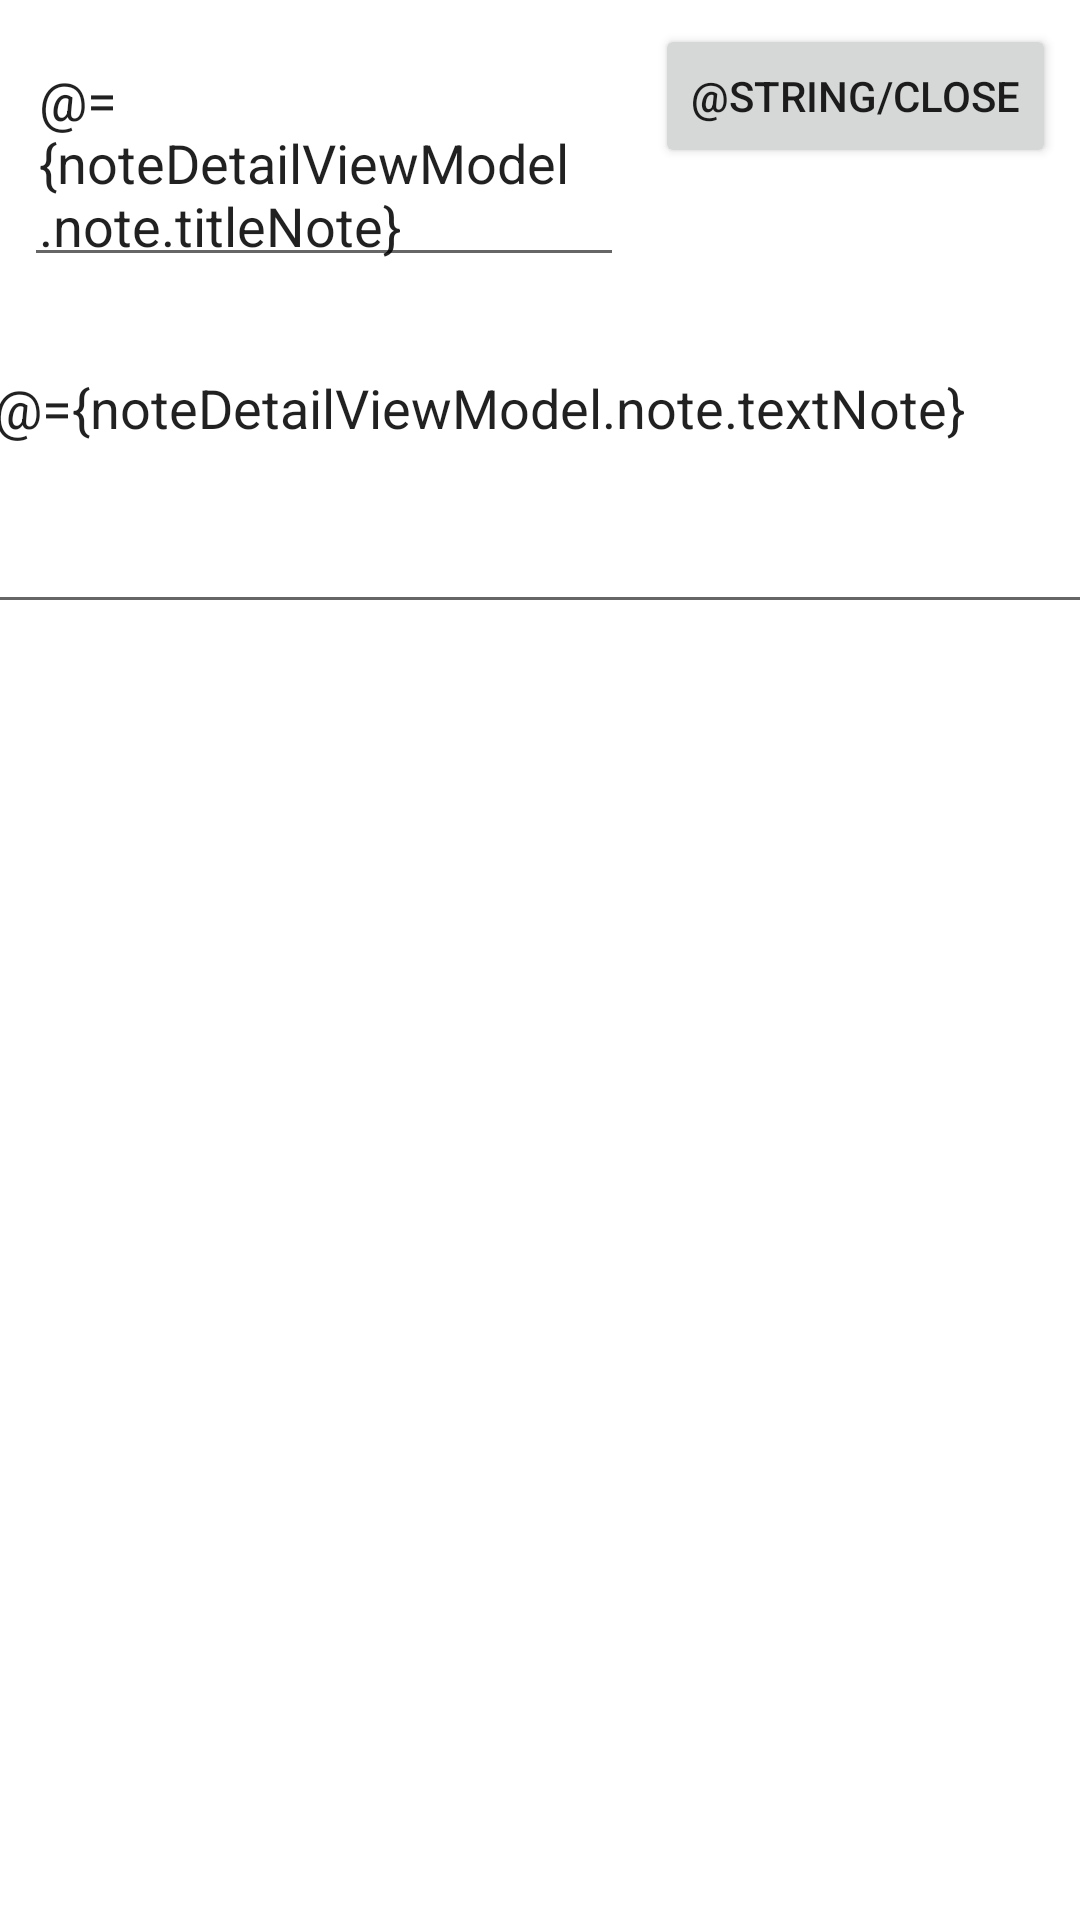

Layout XML and referenced resources for this Android screen:
<!-- AndroidManifest.xml: application theme Theme.ProjectRecyclerView -->
<!-- res/layout/fragment_note_detail.xml -->
<?xml version="1.0" encoding="utf-8"?>
<layout xmlns:android="http://schemas.android.com/apk/res/android"
    xmlns:app="http://schemas.android.com/apk/res-auto"
    xmlns:tools="http://schemas.android.com/tools">

    <data>

        <variable
            name="noteDetailViewModel"
            type="com.gb.projectrecyclerview.notedetail.NoteDetailViewModel" />
    </data>

    <androidx.constraintlayout.widget.ConstraintLayout
        android:id="@+id/linearLayout"
        android:layout_width="match_parent"
        android:layout_height="wrap_content"
        android:layout_margin="8dp">

        <EditText
            android:id="@+id/textNote"
            android:layout_width="385dp"
            android:layout_height="144dp"
            android:layout_marginStart="8dp"
            android:layout_marginTop="8dp"
            android:layout_marginEnd="8dp"
            android:padding="10dp"
            android:text="@={noteDetailViewModel.note.textNote}"
            android:textAlignment="textStart"
            app:layout_constraintEnd_toEndOf="parent"
            app:layout_constraintStart_toStartOf="parent"
            app:layout_constraintTop_toBottomOf="@+id/button_close"
            tools:text="textNote"
            tools:visibility="visible" />

        <Button
            android:id="@+id/button_close"
            android:layout_width="wrap_content"
            android:layout_height="wrap_content"
            android:layout_marginTop="8dp"
            android:layout_marginEnd="8dp"
            android:onClick="@{() -> noteDetailViewModel.onClose()}"
            android:text="@string/close"
            app:layout_constraintEnd_toEndOf="parent"
            app:layout_constraintTop_toTopOf="parent" />

        <EditText
            android:id="@+id/textTitle"
            android:layout_width="200dp"
            android:layout_height="wrap_content"
            android:layout_marginStart="8dp"
            android:layout_marginTop="16dp"
            android:padding="5dp"
            android:text="@={noteDetailViewModel.note.titleNote}"
            android:textAlignment="textStart"
            app:layout_constraintStart_toStartOf="parent"
            app:layout_constraintTop_toTopOf="parent"
            tools:text="textTitle" />

    </androidx.constraintlayout.widget.ConstraintLayout>
</layout>
<!-- resources referenced by this layout -->
<resources>
  <style name="Theme.ProjectRecyclerView" parent="Theme.MaterialComponents.DayNight.DarkActionBar">
          
          <item name="colorPrimary">@color/purple_500</item>
          <item name="colorPrimaryVariant">@color/purple_700</item>
          <item name="colorOnPrimary">@color/white</item>
          
          <item name="colorSecondary">@color/teal_200</item>
          <item name="colorSecondaryVariant">@color/teal_700</item>
          <item name="colorOnSecondary">@color/black</item>
          
          <item name="android:statusBarColor" tools:targetApi="l">?attr/colorPrimaryVariant</item>
          
      </style>
  <!-- not gathered from this repository: default colours our renderer supplied (Android Studio template values) -->
  <color name="purple_500">#FF6200EE</color>
  <color name="purple_700">#FF3700B3</color>
  <color name="teal_200">#FF03DAC5</color>
  <color name="teal_700">#FF018786</color>
  <color name="black">#FF000000</color>
  <color name="white">#FFFFFFFF</color>
</resources>
